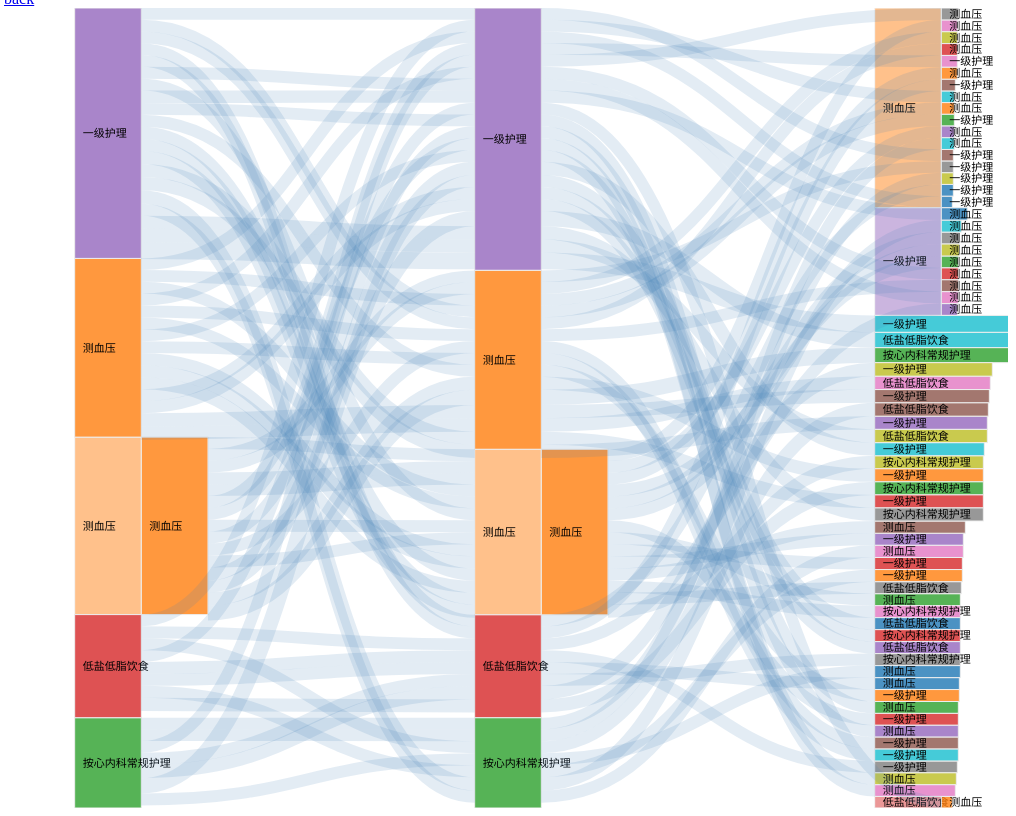
D3 v3 page, settled after 480 driven frames (8 s of simulated time); the page loaded 1 data file(s).



    var svgWidth = 1000,
        svgHeight = 800,
        w = 200,
        h = 800,
        x = d3.scale.linear().range([0, w]),
        y = d3.scale.linear().range([0, h]),
        color = d3.scale.category10(),
        nameArray = [];

    var svg = d3.select("#body").append("div")
        .attr("class", "chart")
        .style("width", svgWidth + "px")
        .style("height", svgHeight + "px")
        .append("svg:svg")
        .attr("width", svgWidth)
        .attr("height", svgHeight);

    var partition = d3.layout.partition()
        .value(function(d) {
            console.log(d);
            return d.support; });

//    d3.json("./data/seplag.json", function(root) {
    d3.json("./data/Frequent_Pattern_3-5_0.5.json", function(error, graph) {
        console.log(graph);
        var test = graph.pattern,
            pattern_3 = [],
            pNodes = [],
            pLinks = [],
            stageN = [[], [], []],
            stageNV = [[], [], []],
            patterns = [],
            partitions,
            startX = 0,
            isLastDay = 0,
            lastDay,
            vis,
            i,
            j;
        console.log(test);
        var count = 0
        for (i = 0; i < test.length; i++) {
            if (test[i][0].length === 3) {
                console.log(test[i][0]);
                lastDay = test[i][0][2];
                lastDay[lastDay.length - 1] += "-" + count;
                count++;
                pattern_3.push(test[i])
            }
        }
        console.log(pattern_3);
        partitions = getTrees(pattern_3);
        console.log(partitions);
        var partitionsSvg = [];
        for (i = 0;i < partitions.length; i++){
            vis = svg.append("g");
            if (i === partitions.length - 1) {
                isLastDay = 1;
            }
            drawPartitions(vis, startX, partitions[i], isLastDay);
            partitionsSvg.push(vis);
            startX += 400;
        }
        var linkG = svg.append("g");
        drawLinks(pattern_3);
        function drawLinks(patterns) {
            var links = [],
                links2 = [],
                i, j ,k;
            console.log(partitionsSvg);
            partitionsSvg[2].selectAll("rect").filter(function (d) {
                return !d.children;
            }).each(function (d) {
                console.log(d);
                var link = {},
                    link2 = {},
                    temp = d.name.split("-"),
                    index = temp[1],
                    lastName = temp[0],
                    tempX2,
                    tempX1,
                    pattern = patterns[index];
                link.index = link2.index = index;
                link.targetX = d.rectX;
                link.targetY = d.rectY;
                link.width = d.height;
                partitionsSvg[1].selectAll("rect").filter(function (d) {
                    if (!!d.id) {
                        tempX2 = d.children[0].rectX;
                    }
                    return d.name === getLastOneInArray(pattern[0][1]) && !d.children && d.depth === pattern[0][1].length;
                }).each(function (d) {
                    console.log(d);
                    link.sourceX = d.rectX + d.width;
                    link.sourceY = d.rectY;
                    link2.targetX = tempX2;
                    link2.targetY = d.rectY;
                    link2.width = link.width;
                    d.rectY += link.width;
                    links.push(link);
                    console.log(link);
                });
                partitionsSvg[0].selectAll("rect").filter(function (d) {
//                    console.log(d);
                    return d.name === getLastOneInArray(pattern[0][0]) && !d.children && d.depth === pattern[0][0].length;
                }).each(function (d) {
//                    console.log(tempX1);
                    link2.sourceX = d.rectX + d.width;
                    link2.sourceY = d.rectY;
                    d.rectY += link2.width;
                    links.push(link2);
                    console.log(link2);
                });

            });
//            drawPaths(links, links2);
            linkG.selectAll("path")
                .data(links)
                .enter().append("path")
                .attr("d", function (link) {
                    var x0 = link.sourceX,
                        y0 = link.sourceY + link.width / 2,
                        x1 = link.targetX,
                        y1 = link.targetY + link.width / 2,
                        xi = interpolateNumber(x0, x1),
                        curvature = 0.5,
                        pathVal = "M" + x0 + "," + y0 +
                            "C" + xi(curvature) + "," + y0 +
                            " " + xi(1-curvature) + "," + y1 +
                            " " + x1 + "," + y1;
                    console.log(pathVal);
                    return pathVal;
                })
                .attr("stroke-width", function (link) {
                    return link.width;
                })
                .attr("class", "link")
                .on("mouseover", function (d) {
                    console.log(d);
                    var index = d.index;
                    linkG.selectAll(".link").filter(function (l) {
                        return l.index === index;
                    }).each(function (l) {
                        d3.select(this).style("stroke-opacity", 0.8);
                    })
                })
                .on("mouseleave", function (d) {
                    var index = d.index;
                    linkG.selectAll(".link").filter(function (l) {
                        return l.index === index;
                    }).each(function (l) {
                        d3.select(this).style("stroke-opacity", 0.15);
                    })
                });
            console.log(links);
            function getLastOneInArray(array) {
                return array[array.length - 1]
            }
            function drawPaths(links, links2) {
                var i;
                for (i = 0;i <links.length;i++) {
                    drawLink(links[i]);
                    drawLink(links2[i]);
                }
                function drawLink(link) {
                    var x0 = link.sourceX,
                        y0 = link.sourceY + link.width / 2,
                        x1 = link.targetX,
                        y1 = link.targetY + link.width / 2,
                        xi = interpolateNumber(x0, x1),
                        curvature = 0.5,
                        pathVal = "M" + x0 + "," + y0 +
                            "C" + xi(curvature) + "," + y0 +
                            " " + xi(1-curvature) + "," + y1 +
                            " " + x1 + "," + y1;
                    console.log(pathVal);
                    linkG.append("path")
                        .attr("d", pathVal)
                        .attr("stroke-width", link.width)
                        .attr("class", "link");
                }
            }
            function interpolateNumber(a,b) {
                // console.log(a);
                // console.log(b);
                // a = +a, b = +b;
                return function(t) {
                    return a * (1 - t) + b * t;
                };
            }
        }
//        root = partitions[2];
//        vis = svg.append("g");
//        drawPartitions(vis, 800, root);
        function drawPartitions(vis, startX, root, isLastDay) {
            var g = vis.selectAll("g")
                .data(partition.nodes(root))
                .enter().append("g")
//                .attr("transform", function(d) { return "translate(" + (x(d.y) + startX) + "," + y(d.x) + ")"; });
//            .on("click", click);

            var kx = w / root.dx,
                ky = h / 1;

            g.append("svg:rect")
                .attr("width", function (d) {
                    var width;
                    console.log(d);
                    if (!d.name) {
                        return 0;
                    }
                    if (isLastDay === 1) {
                        if (!d.children) {
                            if (d.level === 0) {
                                width = d.support - 240 + root.dy * kx;
                                d.width = width;
                                return width;
                            }
                            return d.width = (d.support - 240);
                        }
                        console.log(d.value);
                    }
                    return d.width = root.dy * kx;
                })
                .attr("height", function(d) {  return d.height = d.dx * ky; })
                .attr("class", function(d) { return d.children ? "parent" : "child"; })
                .style("fill", function (d, i) {
//                console.log(nameArr.indexOf(d.acronym))
                    return color(nameArray.indexOf(d.name));
                })
                .attr("x", function (d) {
                    d.rectX = x(d.y) + startX;
                    return x(d.y) + startX;
                })
                .attr("y", function (d) {
                    d.rectY = y(d.x);
                    return y(d.x);
                });
//            g.selectAll("rect")
//                .attr("width", function (d, i) {
////                    console.log(d);
//                });

            g.append("svg:text")
                .attr("transform", transform)
                .attr("dy", ".35em")
                .style("opacity", function(d) {
                    return 1;
//                    return d.dx * ky > 12 ? 1 : 0;
                })
                .attr("x", function (d) {
                    return x(d.y) + startX;
                })
                .attr("y", function (d) {
                    return y(d.x);
                })
                .text(function(d) {
                    console.log(d.name);
                    if (!!d.name) {
                        return d.name.split("-")[0];
                    }
                });

            function transform(d) {
                return "translate(8," + d.dx * ky / 2 + ")";
            }
        }




        for (i = 0; i < pattern_3.length; i++) {
            var tempN = pattern_3[i][0],
                tempSA = {
                    pattern: [],
                    sup: 0
                },
                tempString;
            for (j = 0; j < tempN.length; j++) {
                tempString = tempN[j][0];
                for (k = 1; k < tempN[j].length; k++) {
                    tempString += " & " + tempN[j][k];
                }
                tempSA.pattern.push(tempString);
                if (stageN[j].indexOf(tempString) === -1 || j === tempN.length - 1) {
                    stageN[j].push(tempString);
                    stageNV[j].push(pattern_3[i][1])
                }
//                tempSA.push(tempString);
            }


            tempSA.sup = pattern_3[i][1];
            patterns.push(tempSA);
//            if (tempN[0])
        }
        var stageNodes = [[], [], []];
        for (i = 0; i < 3; i++) {
            for (j = 0; j < stageNV[i].length; j++) {
                stageNodes[i].push({
                    "name": stageN[i][j],
                    "value": stageNV[i][j]
                })
            }
        }
        console.log(stageN);
        count = 0,
            sortedNodesString = [[], [], []];
        for (i = 0; i < stageNodes.length; i++) {
//            if (i !== 2) {
//                stageNodes[i].sort(function (a, b) {
//                    return b.value - a.value;
//                });
//            }
            for (j = 0; j < stageNodes[i].length; j++) {
                pNodes.push({
                    "index": count,
                    "name": stageNodes[i][j].name,
                    "value": stageNodes[i][j].value
                });
                sortedNodesString[i].push(stageNodes[i][j].name);
                count++;
            }
        }
        for (i = 0; i < patterns.length; i++) {
            curPattern = patterns[i];
            var link1 = {};
            link1.source = sortedNodesString[0].indexOf(curPattern.pattern[0]);
            link1.target = stageNodes[0].length + sortedNodesString[1].indexOf(curPattern.pattern[1]);
            link1.value = (curPattern.sup - 200);
            link1.patternIndex = i + 1;
            pLinks.push(link1);
            var link2 = {};
            link2.source = link1.target;
            link2.target = stageNodes[0].length + stageNodes[1].length + i;
            link2.value = (curPattern.sup - 200);
            link2.patternIndex = i + 1;
            pLinks.push(link2);
        }
        var patternSankeyData = {
            "nodes": pNodes,
            "links": pLinks
        };
        console.log(patternSankeyData);
    });
    function getTrees(patterns) {
        var curDayEvents = [],
            curDayPatternEvents,
            forest = [],
            eventIdex,
            isLastDay = 0,
            i, j, k ;
        for (i = 0;i < patterns[0][0].length;i++) {
            var tree = {
                "id": i,
                "pid": 0,
                "level": 0
            };
            if (i === patterns[0][0].length - 1) {
                isLastDay = 1;
            }
            for (j = 0;j < patterns.length; j++) {// get event dic to sort
                var eventsDic = [],
                    eventsNum = [];
                patterns.sort(function (a, b) {
                    return b[0][i].length - a[0][i].length;
                });
                curDayPatternEvents = patterns[j][0][i];
                for (k = 0;k < curDayPatternEvents.length;k++) {
                    eventIdex = eventsDic.indexOf(curDayPatternEvents[k]);
                    if (eventIdex === -1) {
                        eventsNum.push(1);
                        eventsDic.push(curDayPatternEvents[k]);
                    } else {
                        eventsNum[eventIdex]++;
                    }
                    if (nameArray.indexOf(curDayPatternEvents[k]) === -1) {
                        nameArray.push(curDayPatternEvents[k]);
                    }
                }
            }
            for (j = 0;j < patterns.length; j++) {//construct tree
                curDayPatternEvents = patterns[j][0][i];
                curDayPatternEvents.sort(function (a, b) {
                    return eventsNum[eventsDic.indexOf(b)] - eventsNum[eventsDic.indexOf(a)];
                });
                tree = addLeaf(curDayPatternEvents, patterns[j][1], tree, isLastDay);
            }
            console.log(tree);
            forest.push(tree);
        }
        console.log(nameArray);
        return forest;
    }
    function addLeaf(events, value, tree, isLastDay) {
        var obj = tree,
            isTheLast = 0,
            i,
            index;
        for (i = 0;i < events.length - 1;i++) {
            isTheLast = 0;
            if (!obj.children) {
                obj.children = [{
                    "name": events[i]
                }];
                obj = obj.children[0];
            } else if(getSameNameChildIndex(events[i], obj.children, isTheLast) > -1) {
                index = getSameNameChildIndex(events[i], obj.children, isTheLast);
                obj = obj.children[index];
//                continue;
            } else {
                obj.children.push({
                    "name": events[i]
                });
                obj = obj.children[obj.children.length - 1];
            }
        }
        isTheLast = 1;
        if (!obj.children) {
            obj.children = [{
                "name": events[i],
                "support": value,
                "level": i
            }];
        } else if (isLastDay === 1) {
            obj.children.push({
                "name": events[i],
                "support": value,
                "level": i
            });
        } else if(getSameNameChildIndex(events[i], obj.children, isTheLast) > -1) {
            index = getSameNameChildIndex(events[i], obj.children, isTheLast);
            obj.children[index].support += value;
        } else {
            obj.children.push({
                "name": events[i],
                "support": value,
                "level": i
            });
        }
        return tree;
    }
    function getSameNameChildIndex(eventName, objArray, isTheLast) {
        var i;
        for (i = 0;i < objArray.length;i++) {
            if (objArray[i].name === eventName) {
                if (isTheLast === 0 && !!objArray[i].children){
                    return i
                }
                if (isTheLast === 1 && !objArray[i].children){
                    return i
                }
            }
        }
        return -1;
    }



### data: data/Frequent_Pattern_3-5_0.5.json
{
 "pattern": [
  [
   [
    "[... 1 items]"
   ],
   287
  ],
  [
   [
    "[... 1 items]",
    "[... 1 items]"
   ],
   274
  ],
  [
   [
    "[... 1 items]",
    "[... 1 items]",
    "[... 1 items]"
   ],
   259
  ],
  [
   [
    "[... 1 items]",
    "[... 1 items]",
    "[... 2 items]"
   ],
   253
  ],
  [
   [
    "[... 1 items]",
    "[... 1 items]",
    "[... 2 items]"
   ],
   254
  ],
  [
   [
    "[... 1 items]",
    "[... 1 items]",
    "[... 1 items]"
   ],
   261
  ],
  [
   [
    "[... 1 items]",
    "[... 1 items]",
    "[... 2 items]"
   ],
   258
  ],
  [
   [
    "[... 1 items]",
    "[... 2 items]"
   ],
   270
  ],
  "... 151 more items"
 ]
}